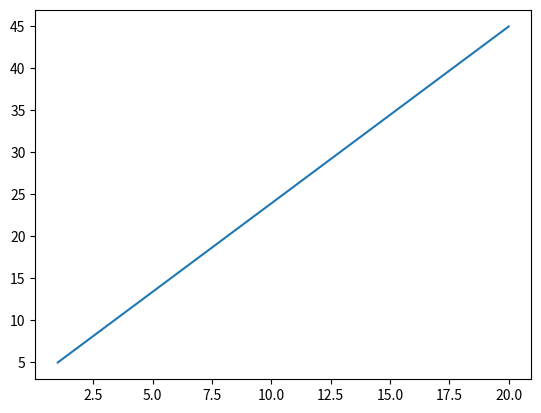

Write the Python code that produced this figure.
# 安装matplotlib库。pip3 install matplotlib
# ubuntu18.10上图形显示不出来，运行sudo apt install python3-tk安装python3-tk
import matplotlib.pyplot as plt

# [x1, x2], [y1, y2]
# 两个点画的是直线
plt.plot([1, 20], [5,45])
plt.show()